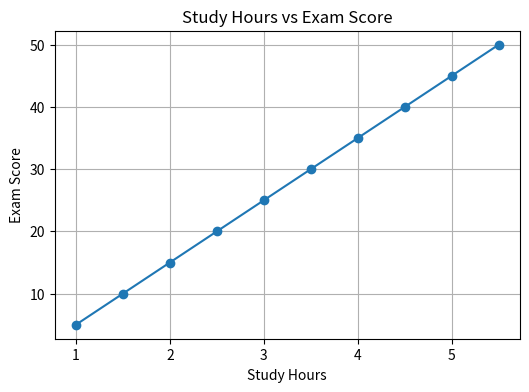
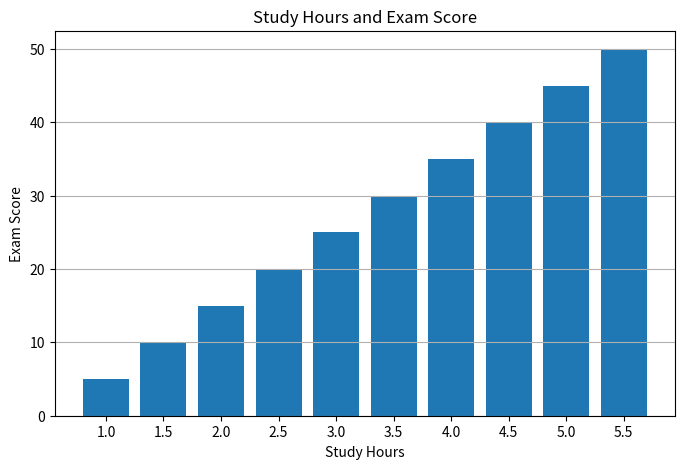
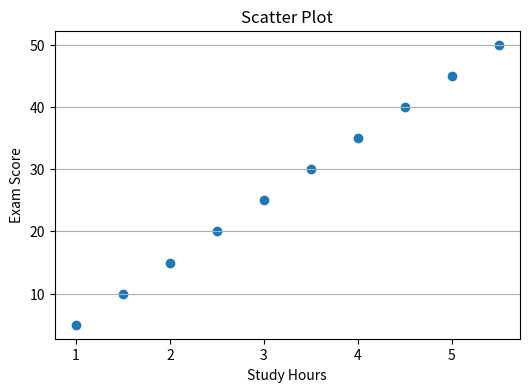
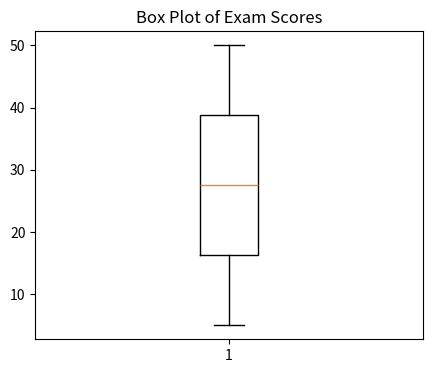

Recreate these plots in Python, in order. (Note: this script raises an exception after producing the figures.)
import pandas as pd
import matplotlib.pyplot as plt


data = {
    "Study_Hours" : [1,1.5,2,2.5,3,3.5,4,4.5,5,5.5],
    "Exam_Score" : [5,10,15,20,25,30,35,40,45,50]
}

df = pd.DataFrame(data)

print(df)


print(df.info())
print(df.isnull().sum())

# Remove duplicate rows if any
df = df.drop_duplicates()

print(df.describe())

# graph

plt.figure(figsize=(6,4))
plt.plot(df["Study_Hours"], df["Exam_Score"], marker='o')
plt.title("Study Hours vs Exam Score")
plt.xlabel("Study Hours")
plt.ylabel("Exam Score")
plt.grid(True)
plt.show()

#Bar

plt.figure(figsize=(8,5))
plt.bar(df["Study_Hours"].astype(str), df["Exam_Score"])
plt.title("Study Hours and Exam Score")
plt.xlabel("Study Hours")
plt.ylabel("Exam Score")
plt.grid(axis='y')
plt.show()

#Scatter Plot

plt.figure(figsize=(6,4))
plt.scatter(df["Study_Hours"], df["Exam_Score"])
plt.title("Scatter Plot")
plt.xlabel("Study Hours")
plt.ylabel("Exam Score")
plt.grid(axis='y')
plt.show()

#Box
plt.figure(figsize=(5,4))
plt.boxplot(df["Exam_Score"])
plt.title("Box Plot of Exam Scores")
plt.show()

Ō
